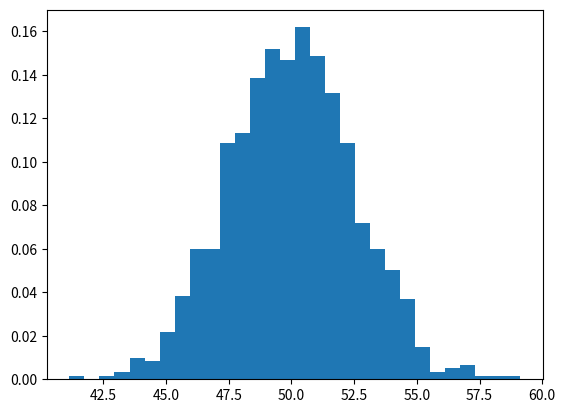

Source code (Python):
import matplotlib.pyplot as plt
import numpy as np
mu = 50
sigma = 0.05 * mu
s = np.random.normal(mu, sigma, 1000)
count, bins, ignored = plt.hist(s, 30, density=True)
#plt.plot(bins, 1/(sigma * np.sqrt(2 * np.pi)) * np.exp( - (bins - mu)**2 / (2 * sigma**2) ),  linewidth=2, color='r')
plt.show()